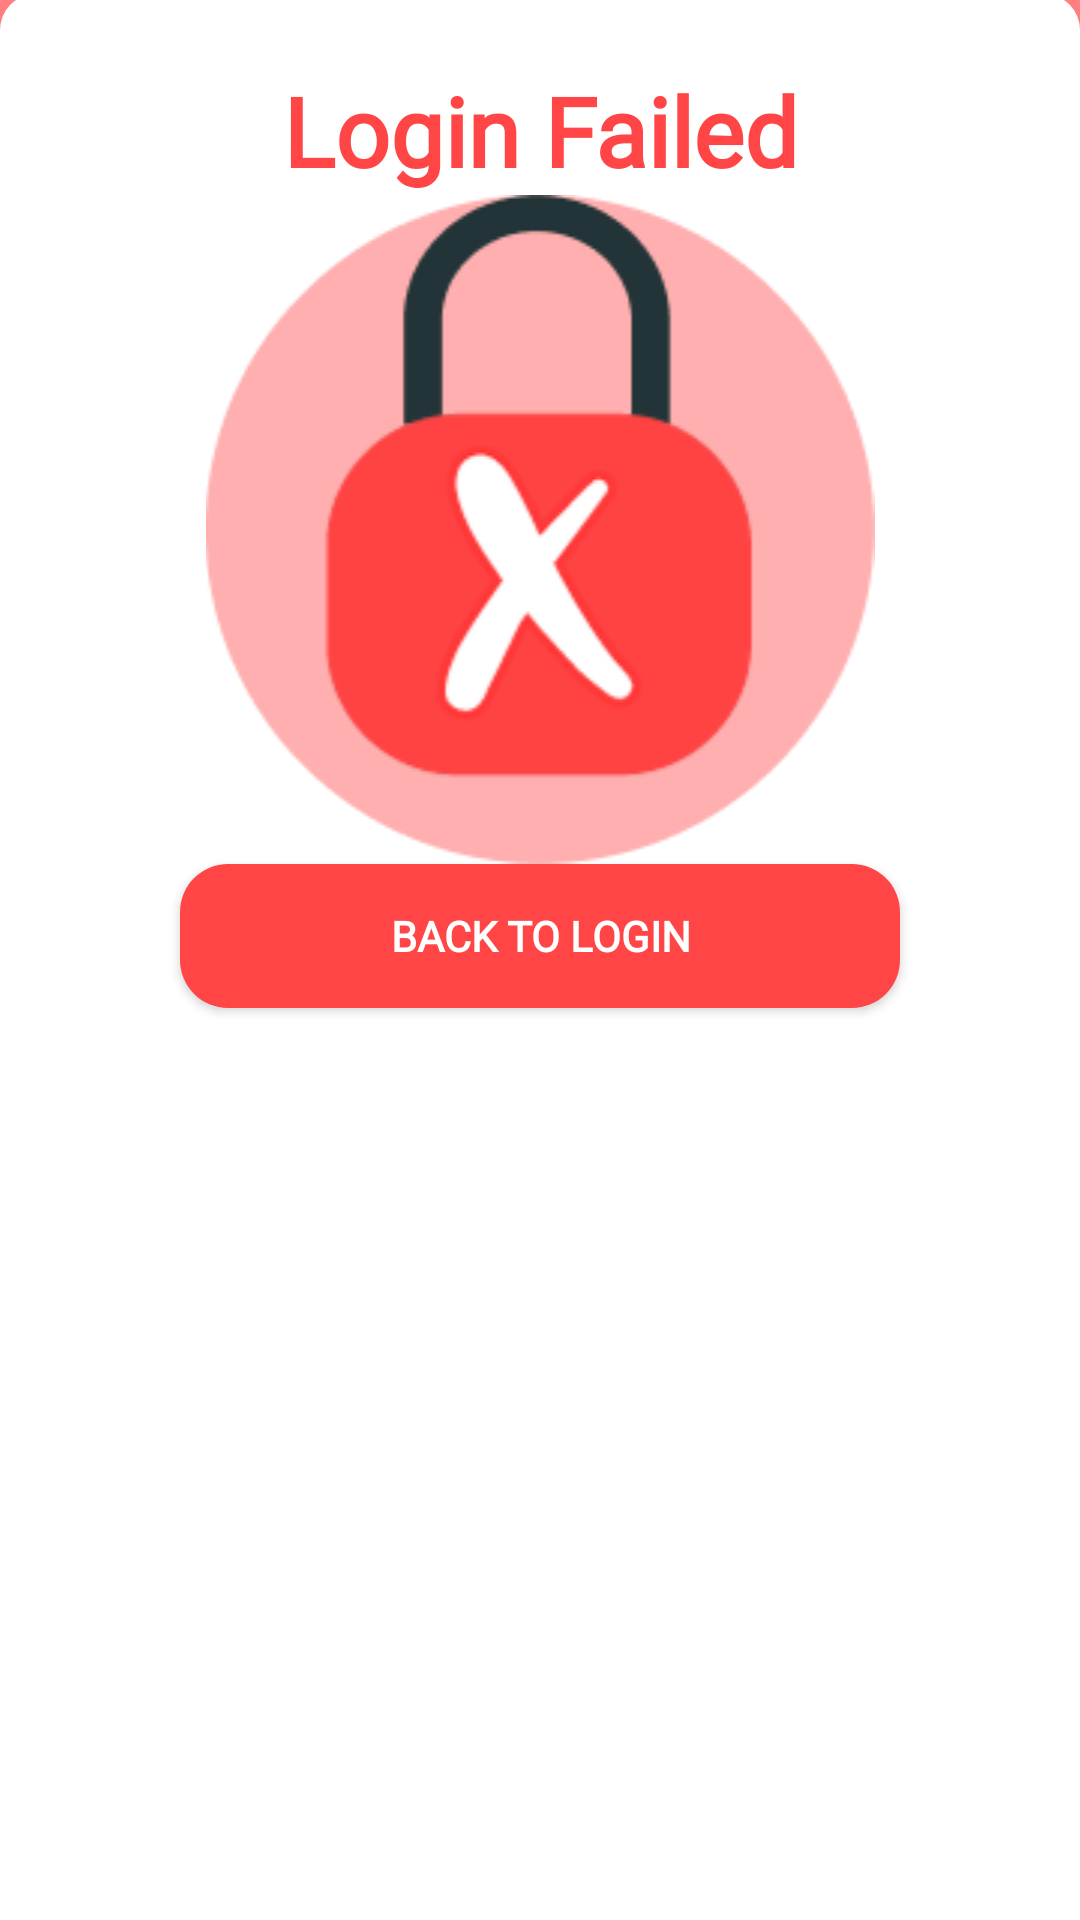

Layout XML and referenced resources for this Android screen:
<!-- AndroidManifest.xml: application theme Theme.AML -->
<!-- res/layout/fragment_login_success.xml -->
<FrameLayout xmlns:android="http://schemas.android.com/apk/res/android"
    xmlns:app="http://schemas.android.com/apk/res-auto"
    xmlns:tools="http://schemas.android.com/tools"
    android:id="@+id/loginRoot"
    android:layout_width="match_parent"
    android:layout_height="match_parent"
    android:background="@color/red43">

    <FrameLayout
        android:id="@+id/flChange"
        android:layout_width="match_parent"
        android:layout_height="match_parent"
        android:layout_gravity="top" >

        <ImageView
            android:id="@+id/ivChange"
            android:layout_width="wrap_content"
            android:layout_height="wrap_content"
            app:srcCompat="@drawable/ic_failed"
            android:layout_gravity="center_horizontal"
            android:layout_marginTop="60dp"/>
    </FrameLayout>

    
    <FrameLayout
        android:id="@+id/flChange2"
        android:layout_width="match_parent"
        android:layout_height="650dp"
        android:layout_gravity="bottom"
        android:background="@drawable/shape_red_card_43">

        <LinearLayout
            android:layout_width="match_parent"
            android:layout_height="match_parent"
            android:orientation="vertical"
            android:background="@drawable/shape_sign_white"
            android:gravity="center_horizontal"
            android:layout_marginTop="8dp"
            android:padding="24dp" >

            <TextView
                android:id="@+id/tvWelcome2"
                android:layout_width="match_parent"
                android:layout_height="wrap_content"
                android:fontFamily="@font/montserrat_bold"
                android:text="Login Failed"
                android:textAlignment="center"
                android:textColor="@color/red"
                android:textSize="32sp"
                android:textStyle="bold" />

            <ImageView
                android:id="@+id/imageView6"
                android:layout_width="match_parent"
                android:layout_height="wrap_content"
                app:srcCompat="@drawable/ic_failkey" />

            <androidx.appcompat.widget.AppCompatButton
                android:id="@+id/btnNavigation"
                android:layout_width="240dp"
                android:layout_height="48dp"
                android:text="Back to Login"
                android:textColor="@android:color/white"
                android:textStyle="bold"
                android:fontFamily="@font/montserrat_bold"
                android:background="@drawable/shape_red_card"
                android:layout_marginBottom="12dp"
                android:layout_marginHorizontal="24dp" />

        </LinearLayout>
    </FrameLayout>
</FrameLayout>
<!-- resources referenced by this layout -->
<resources>
  <color name="red">#FF4545</color>
  <color name="red43">#6EFF4545</color>
  <!-- drawable ic_failed: vector/xml drawable (drawable, 33213 chars, omitted) -->
  <!-- drawable ic_failkey: png bitmap (drawable, 10732 bytes) -->
  <!-- drawable shape_red_card (drawable) -->
  <shape xmlns:android="http://schemas.android.com/apk/res/android"
      android:shape="rectangle">
      <solid android:color="@color/red" />
      <corners android:radius="16dp" />
  </shape>
  <!-- drawable shape_red_card_43 (drawable) -->
  <shape xmlns:android="http://schemas.android.com/apk/res/android"
      android:shape="rectangle">
      <solid android:color="@color/red43" />
      <corners android:radius="12dp" />
  </shape>
  <!-- drawable shape_sign_white (drawable) -->
  <shape xmlns:android="http://schemas.android.com/apk/res/android"
      android:shape="rectangle">
  
      <solid android:color="@color/white" />
  
      <corners
          android:topLeftRadius="12dp"
          android:topRightRadius="12dp"
          android:bottomLeftRadius="0dp"
          android:bottomRightRadius="0dp" />
  </shape>
  <style name="Theme.AML" parent="Base.Theme.AML" />
  <color name="white">#FFFFFFFF</color>
  <style name="Base.Theme.AML" parent="Theme.Material3.DayNight.NoActionBar">
          
          
      </style>
</resources>
